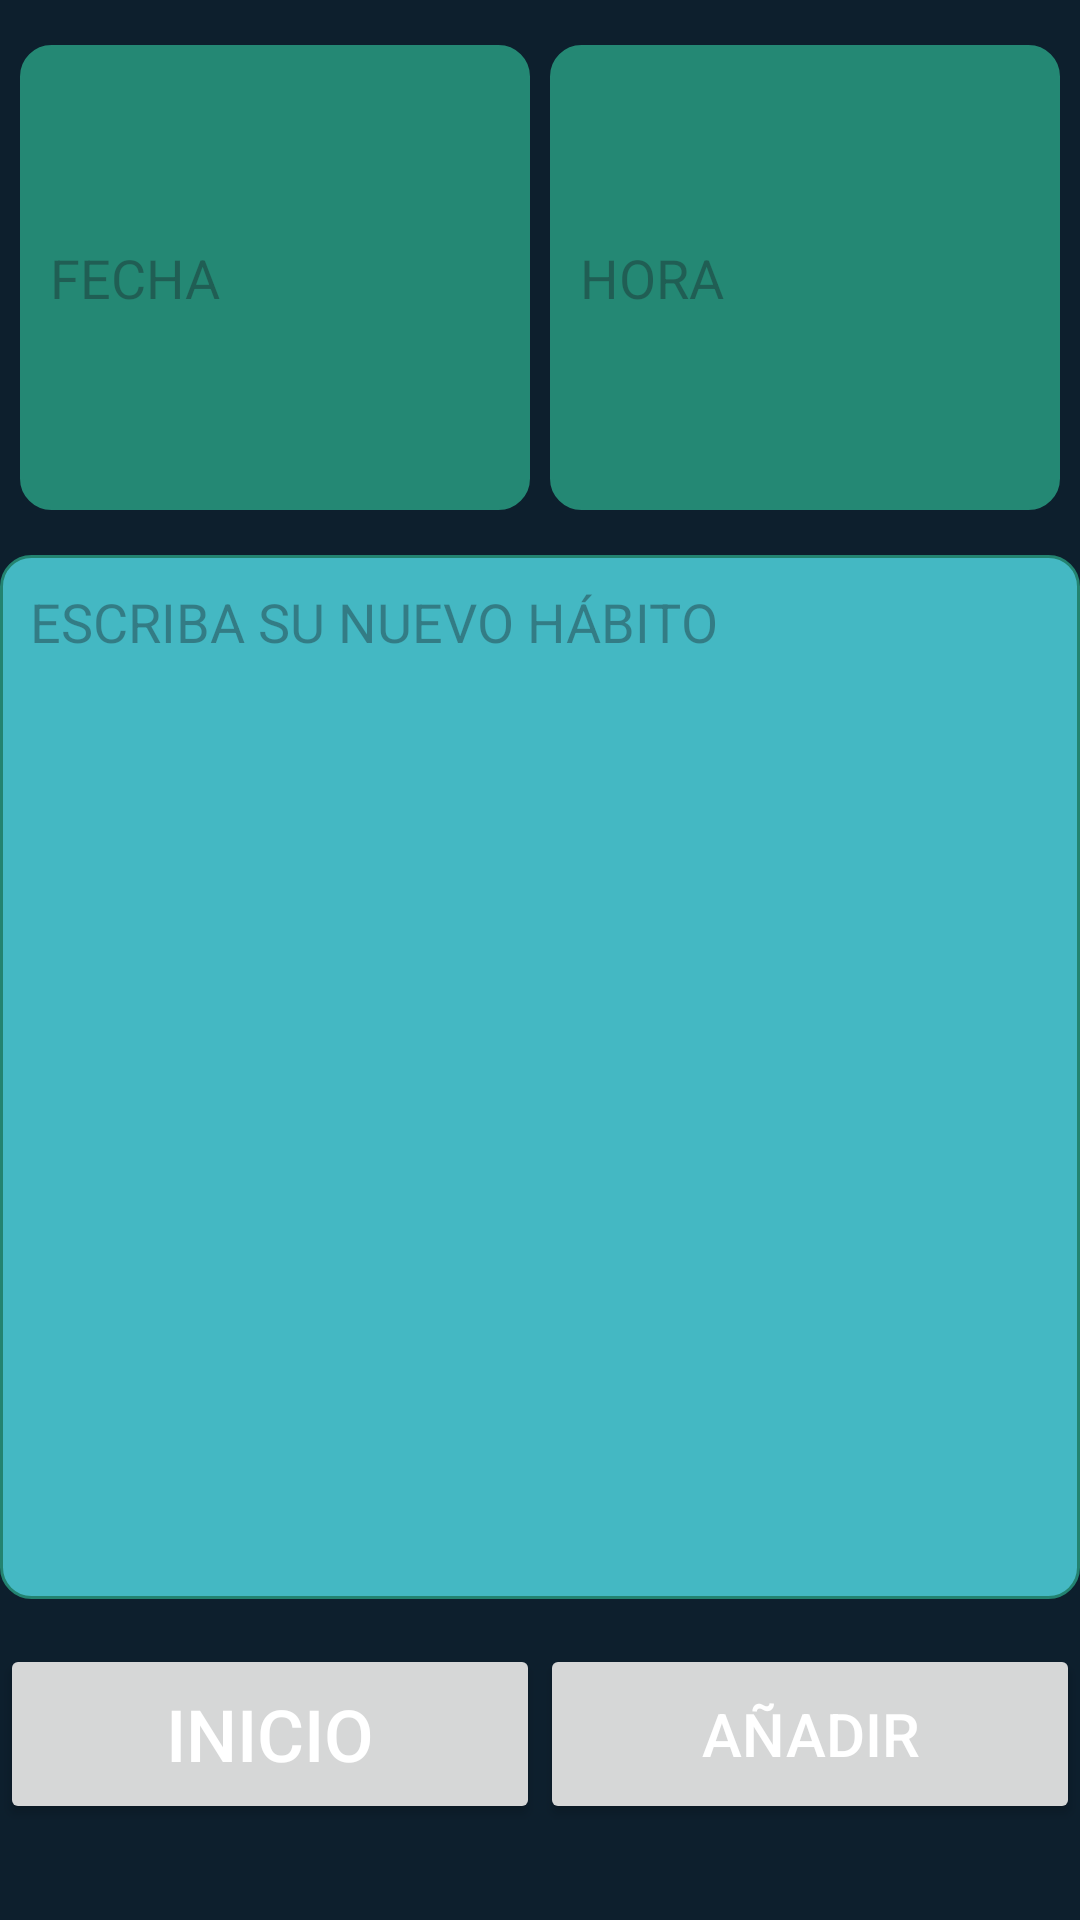

Write the Android layout XML for this screen, with the resource values it uses.
<!-- AndroidManifest.xml: application theme Theme.HV -->
<!-- res/layout/activity_add_habito.xml -->
<?xml version="1.0" encoding="utf-8"?>
<androidx.constraintlayout.widget.ConstraintLayout xmlns:android="http://schemas.android.com/apk/res/android"
    xmlns:app="http://schemas.android.com/apk/res-auto"
    xmlns:tools="http://schemas.android.com/tools"
    android:id="@+id/main"
    android:layout_width="match_parent"
    android:layout_height="match_parent"
    android:textAlignment="center"
    tools:context=".AddHabito">

    <EditText
        android:id="@+id/editDate"
        android:layout_width="170dp"
        android:layout_height="155dp"
        android:layout_marginTop="15dp"
        android:alpha="0.85"
        android:background="@xml/bordefechas"
        android:ems="10"
        android:hint="FECHA"
        android:inputType="date"
        app:circularflow_radiusInDP="40"
        app:layout_constraintEnd_toStartOf="@+id/editTime"
        app:layout_constraintHorizontal_bias="0.0"
        app:layout_constraintStart_toStartOf="parent"
        app:layout_constraintTop_toTopOf="parent" />

    <Button
        android:id="@+id/Inicio"
        android:layout_width="180dp"
        android:layout_height="60dp"
        android:layout_marginBottom="32dp"
        android:foreground="@color/white"
        android:foregroundTint="#00FFFFFF"
        android:text="Inicio"
        android:textAlignment="center"
        android:textColor="#FFFFFF"
        android:textColorHighlight="#FFFFFF"
        android:textColorHint="#FFFFFF"
        android:textColorLink="@color/white"
        android:textSize="24sp"
        android:textStyle="normal"
        app:layout_constraintBottom_toBottomOf="parent"
        app:layout_constraintEnd_toStartOf="@+id/addHabito"
        app:layout_constraintStart_toStartOf="parent"
        tools:ignore="MissingConstraints" />


    <Button
        android:id="@+id/addHabito"
        android:layout_width="180dp"
        android:layout_height="60dp"
        android:layout_marginBottom="32dp"
        android:foreground="@color/white"
        android:foregroundTint="#00299C81"
        android:text="Añadir"
        android:textColor="#ffffff"
        android:textSize="20sp"
        app:layout_constraintBottom_toBottomOf="parent"
        app:layout_constraintEnd_toEndOf="parent"
        app:layout_constraintStart_toEndOf="@+id/Inicio" />

    <EditText
        android:id="@+id/editTime"
        android:layout_width="170dp"
        android:layout_height="155dp"
        android:layout_marginTop="15dp"
        android:alpha="0.85"
        android:background="@xml/bordefechas"
        android:ems="10"
        android:hint="HORA"
        android:inputType="time"
        app:layout_constraintEnd_toEndOf="parent"
        app:layout_constraintStart_toEndOf="@+id/editDate"
        app:layout_constraintTop_toTopOf="parent" />

















    <EditText
        android:id="@+id/editText"
        android:layout_width="0dp"
        android:layout_height="0dp"
        android:layout_marginTop="15dp"
        android:layout_marginBottom="15dp"
        android:alpha="0.80"
        android:background="@xml/border_textview"
        android:ems="10"
        android:gravity="start|top"
        android:hint="ESCRIBA SU NUEVO HÁBITO"
        android:inputType="textMultiLine"
        android:visibility="visible"
        app:layout_constraintBottom_toTopOf="@+id/Inicio"
        app:layout_constraintEnd_toEndOf="parent"
        app:layout_constraintStart_toStartOf="parent"
        app:layout_constraintTop_toBottomOf="@+id/editDate"
        tools:listitem="@layout/textrecyclerview" />

</androidx.constraintlayout.widget.ConstraintLayout>
<!-- res/layout/textrecyclerview.xml (included above) -->
<?xml version="1.0" encoding="utf-8"?>
<androidx.constraintlayout.widget.ConstraintLayout xmlns:android="http://schemas.android.com/apk/res/android"
    xmlns:app="http://schemas.android.com/apk/res-auto"
    android:layout_width="match_parent"
    android:layout_height="wrap_content">

    <LinearLayout
        android:id="@+id/linear"
        android:layout_width="match_parent"
        android:layout_height="wrap_content"
        android:orientation="vertical"
        android:padding="16dp"
        android:background="@drawable/borde"
        app:layout_constraintEnd_toEndOf="parent"
        app:layout_constraintStart_toStartOf="parent"
        app:layout_constraintTop_toTopOf="parent">

        <Switch
            android:id="@+id/switchHabito"
            android:layout_width="match_parent"
            android:layout_height="wrap_content"
            android:textAlignment="textEnd" />

        <TextView
            android:id="@+id/txtName"
            android:layout_width="wrap_content"
            android:layout_height="wrap_content"
            android:text="Nombre"
            android:textColor="#000000"
            android:textSize="18sp"
            android:textStyle="bold" />

        <TextView
            android:id="@+id/txtHora"
            android:layout_width="wrap_content"
            android:layout_height="wrap_content"
            android:text="Hora"
            android:textColor="#000000"
            android:textSize="16sp" />

        <TextView
            android:id="@+id/txtFecha"
            android:layout_width="wrap_content"
            android:layout_height="wrap_content"
            android:text="Fecha"
            android:textColor="#000000"
            android:textSize="16sp" />

    </LinearLayout>

</androidx.constraintlayout.widget.ConstraintLayout>
<!-- resources referenced by this layout -->
<resources>
  <color name="white">#FFFFFFFF</color>
  <!-- drawable borde (drawable) -->
  <?xml version="1.0" encoding="utf-8"?>
  <shape xmlns:android="http://schemas.android.com/apk/res/android"
      android:shape="rectangle">
  
      <stroke
          android:width="1sp"
          android:color="#299C81"
          />
  
      <solid android:color="#52DFE9" />
  
      <padding
          android:bottom="10sp"
          android:left="10sp"
          android:right="10sp"
          android:top="10sp" />
      <corners android:radius="10dp"/>
  </shape>
  <style name="Theme.HV" parent="Base.Theme.HV" />
  <style name="Base.Theme.HV" parent="Theme.Material3.DayNight.NoActionBar">
          
          
          <item name="android:windowBackground">@color/background</item>
          <item name="colorPrimary">#299C81</item>
      </style>
  <color name="background">#0D1F2D</color>
</resources>
